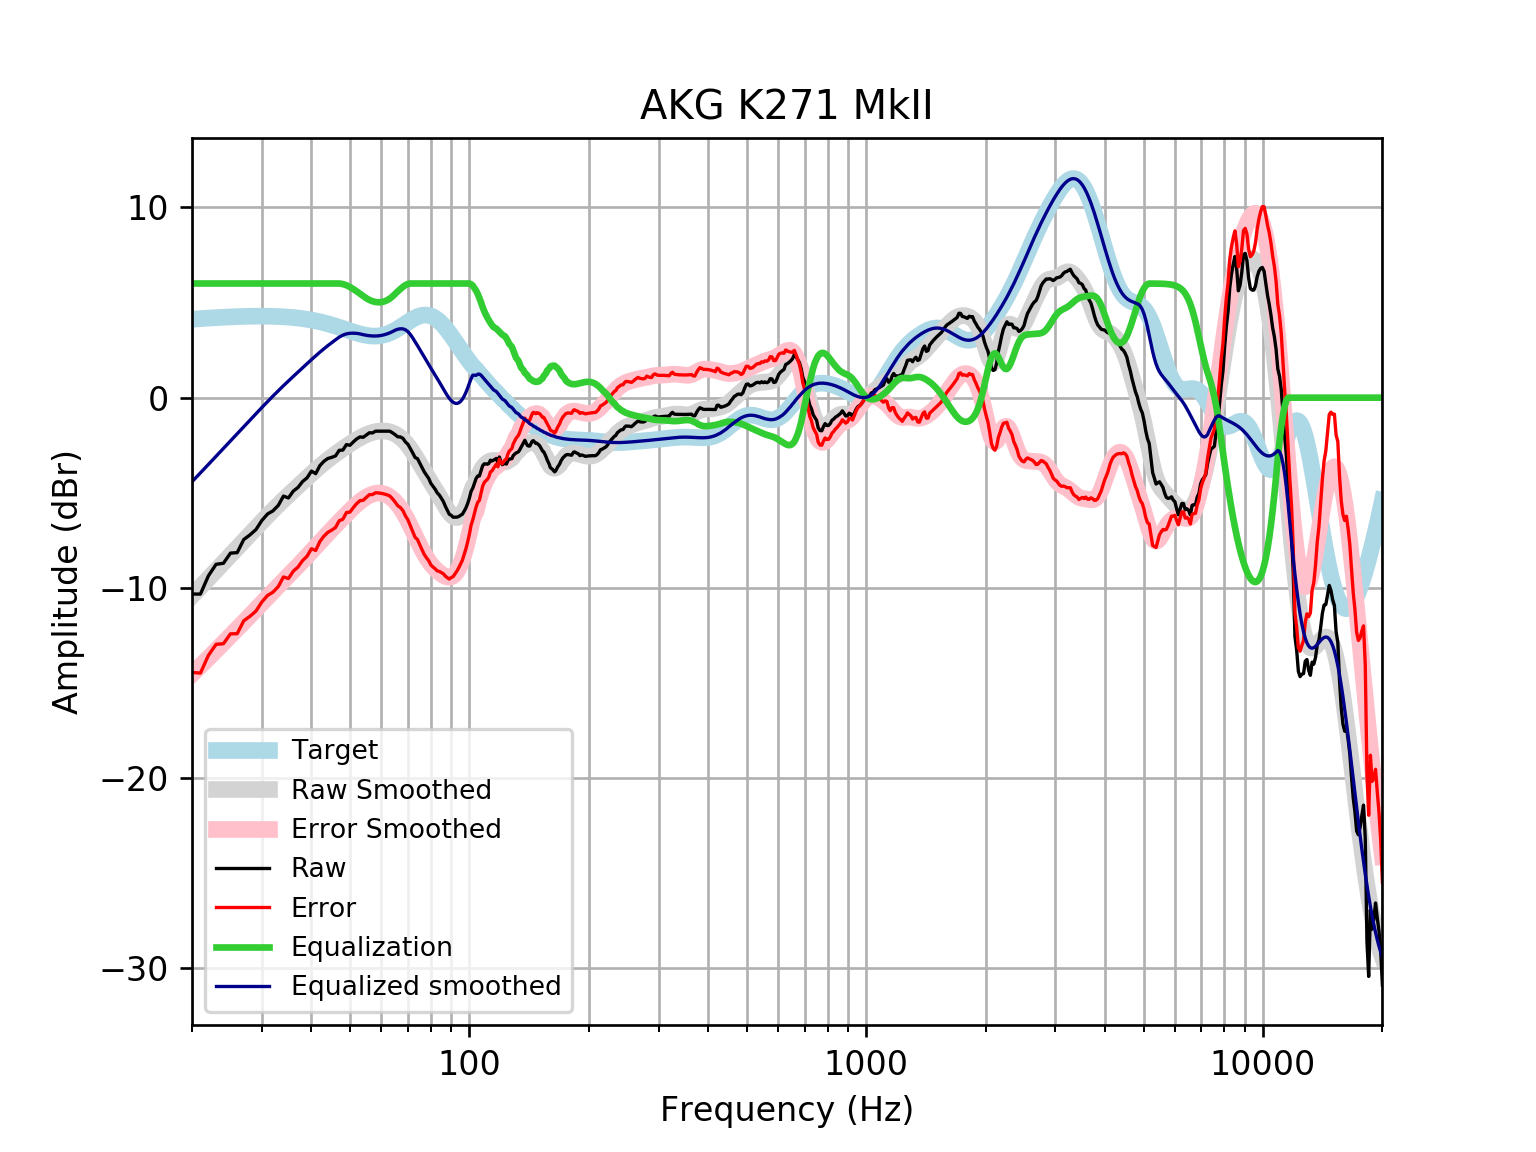

Values plotted in this chart, from the file beside it:
frequency, raw, error, smoothed, error_smoothed, equalization, equalized_raw, equalized_smoothed, target
20, -10.32, -14.44, -10.42, -14.54, 6, -4.32, -4.418, 4.121
21, -10.32, -14.48, -9.954, -14.11, 6.0, -4.324, -3.954, 4.152
22, -9.363, -13.54, -9.508, -13.69, 6.0, -3.363, -3.508, 4.18
23, -8.759, -12.96, -9.078, -13.28, 6, -2.759, -3.078, 4.205
24, -8.705, -12.93, -8.665, -12.89, 6, -2.705, -2.665, 4.227
25, -8.17, -12.41, -8.27, -12.51, 6, -2.17, -2.27, 4.245
26, -8.144, -12.4, -7.892, -12.15, 6.0, -2.144, -1.892, 4.259
27, -7.458, -11.73, -7.528, -11.8, 6.0, -1.458, -1.528, 4.271
28, -7.211, -11.49, -7.178, -11.46, 6.0, -1.211, -1.178, 4.278
29, -6.928, -11.21, -6.84, -11.12, 6.0, -0.9285, -0.8402, 4.283
30, -6.453, -10.74, -6.516, -10.8, 6.0, -0.453, -0.5163, 4.284
31, -6.115, -10.4, -6.207, -10.49, 6, -0.1146, -0.2069, 4.281
32, -5.948, -10.22, -5.913, -10.19, 6, 0.05241, 0.08693, 4.275
33, -5.662, -9.927, -5.635, -9.9, 6, 0.3379, 0.3649, 4.265
34, -5.173, -9.424, -5.372, -9.623, 6, 0.8268, 0.6279, 4.251
35, -5.27, -9.503, -5.122, -9.355, 6, 0.7299, 0.8778, 4.233
36, -4.911, -9.122, -4.883, -9.094, 6, 1.089, 1.117, 4.211
37, -4.717, -8.902, -4.652, -8.837, 6.0, 1.283, 1.348, 4.185
38, -4.407, -8.561, -4.428, -8.582, 6, 1.593, 1.572, 4.155
39, -4.213, -8.333, -4.21, -8.329, 6.0, 1.787, 1.79, 4.12
40, -3.859, -7.94, -4, -8.08, 6, 2.141, 2, 4.08
41, -3.993, -8.03, -3.8, -7.835, 6, 2.007, 2.2, 4.037
42, -3.573, -7.562, -3.609, -7.596, 6, 2.427, 2.391, 3.989
43, -3.343, -7.28, -3.43, -7.366, 6.0, 2.657, 2.57, 3.937
44, -3.195, -7.076, -3.263, -7.143, 6.0, 2.805, 2.737, 3.881
45, -3.137, -6.96, -3.106, -6.927, 6, 2.863, 2.894, 3.823
46, -3.06, -6.823, -2.958, -6.719, 6.0, 2.94, 3.042, 3.762
47, -2.768, -6.467, -2.818, -6.516, 6, 3.232, 3.182, 3.7
48, -2.754, -6.39, -2.684, -6.319, 5.971, 3.216, 3.287, 3.636
49, -2.465, -6.039, -2.555, -6.128, 5.909, 3.443, 3.353, 3.574
50, -2.503, -6.016, -2.433, -5.944, 5.816, 3.313, 3.384, 3.512
51, -2.325, -5.779, -2.317, -5.771, 5.707, 3.382, 3.39, 3.454
52, -2.169, -5.569, -2.209, -5.61, 5.589, 3.419, 3.379, 3.4
53, -2.063, -5.414, -2.111, -5.463, 5.463, 3.4, 3.352, 3.351
54, -2.083, -5.393, -2.022, -5.334, 5.334, 3.251, 3.311, 3.31
55, -1.962, -5.239, -1.945, -5.224, 5.224, 3.262, 3.279, 3.276
56, -1.843, -5.095, -1.88, -5.135, 5.135, 3.292, 3.255, 3.253
57, -1.854, -5.093, -1.827, -5.069, 5.069, 3.215, 3.242, 3.239
58, -1.761, -4.998, -1.787, -5.028, 5.028, 3.267, 3.24, 3.237
59, -1.761, -5.007, -1.761, -5.011, 5.011, 3.25, 3.25, 3.246
60, -1.761, -5.029, -1.749, -5.021, 5.021, 3.26, 3.272, 3.268
61, -1.761, -5.062, -1.751, -5.056, 5.056, 3.295, 3.305, 3.301
62, -1.761, -5.107, -1.767, -5.118, 5.118, 3.357, 3.35, 3.346
63, -1.761, -5.163, -1.799, -5.205, 5.205, 3.444, 3.406, 3.402
64, -1.845, -5.312, -1.846, -5.317, 5.317, 3.472, 3.471, 3.468
65, -1.944, -5.485, -1.909, -5.453, 5.453, 3.51, 3.545, 3.542
66, -2.057, -5.679, -1.99, -5.614, 5.586, 3.529, 3.596, 3.622
67, -2.065, -5.772, -2.089, -5.798, 5.709, 3.644, 3.62, 3.707
68, -2.137, -5.932, -2.208, -6.004, 5.824, 3.687, 3.616, 3.796
69, -2.326, -6.21, -2.346, -6.23, 5.915, 3.589, 3.569, 3.884
70, -2.448, -6.418, -2.503, -6.472, 5.974, 3.526, 3.471, 3.97
71, -2.675, -6.728, -2.676, -6.727, 6.0, 3.325, 3.324, 4.053
72, -2.907, -7.035, -2.862, -6.988, 6.0, 3.093, 3.138, 4.128
73, -3.148, -7.343, -3.059, -7.251, 6, 2.852, 2.941, 4.195
74, -3.204, -7.456, -3.262, -7.509, 6.0, 2.796, 2.738, 4.251
75, -3.437, -7.732, -3.467, -7.759, 6.0, 2.563, 2.533, 4.295
76, -3.674, -7.999, -3.673, -7.994, 6.0, 2.326, 2.327, 4.325
77, -3.905, -8.246, -3.876, -8.212, 6, 2.095, 2.124, 4.341
78, -4.08, -8.42, -4.073, -8.409, 6, 1.92, 1.927, 4.34
79, -4.248, -8.572, -4.265, -8.585, 6, 1.752, 1.735, 4.324
... 553 more rows
